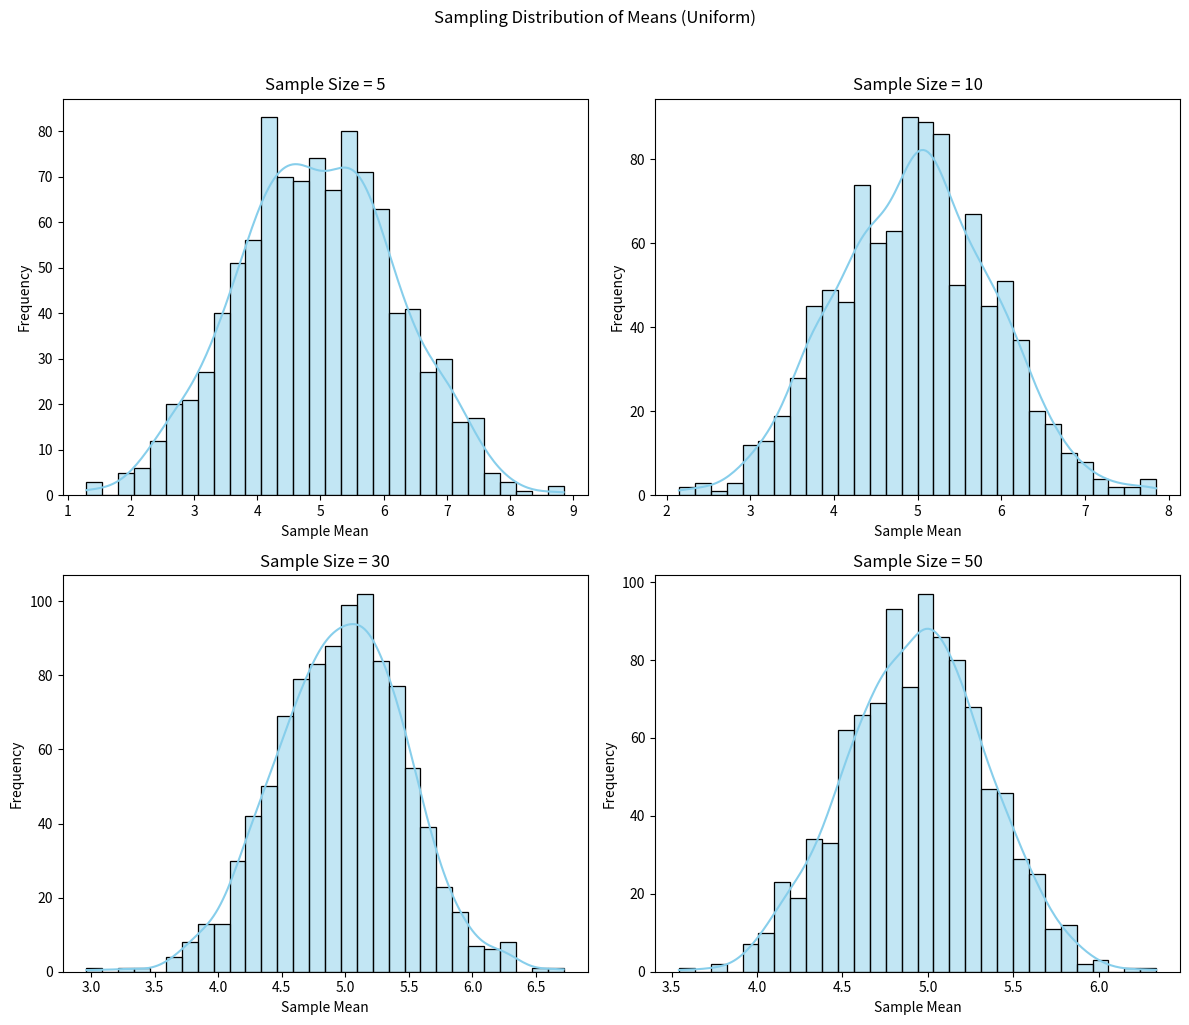
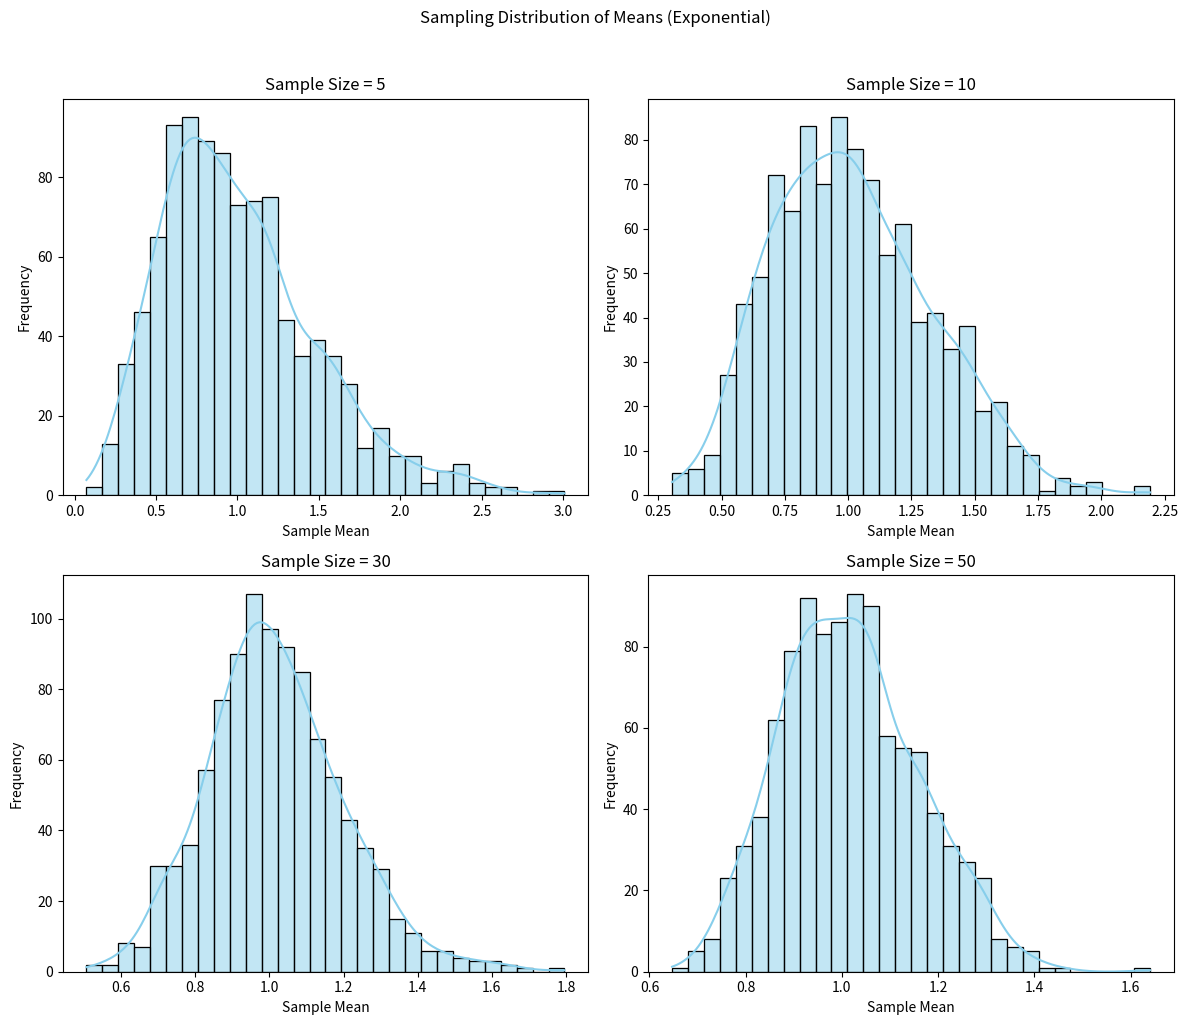
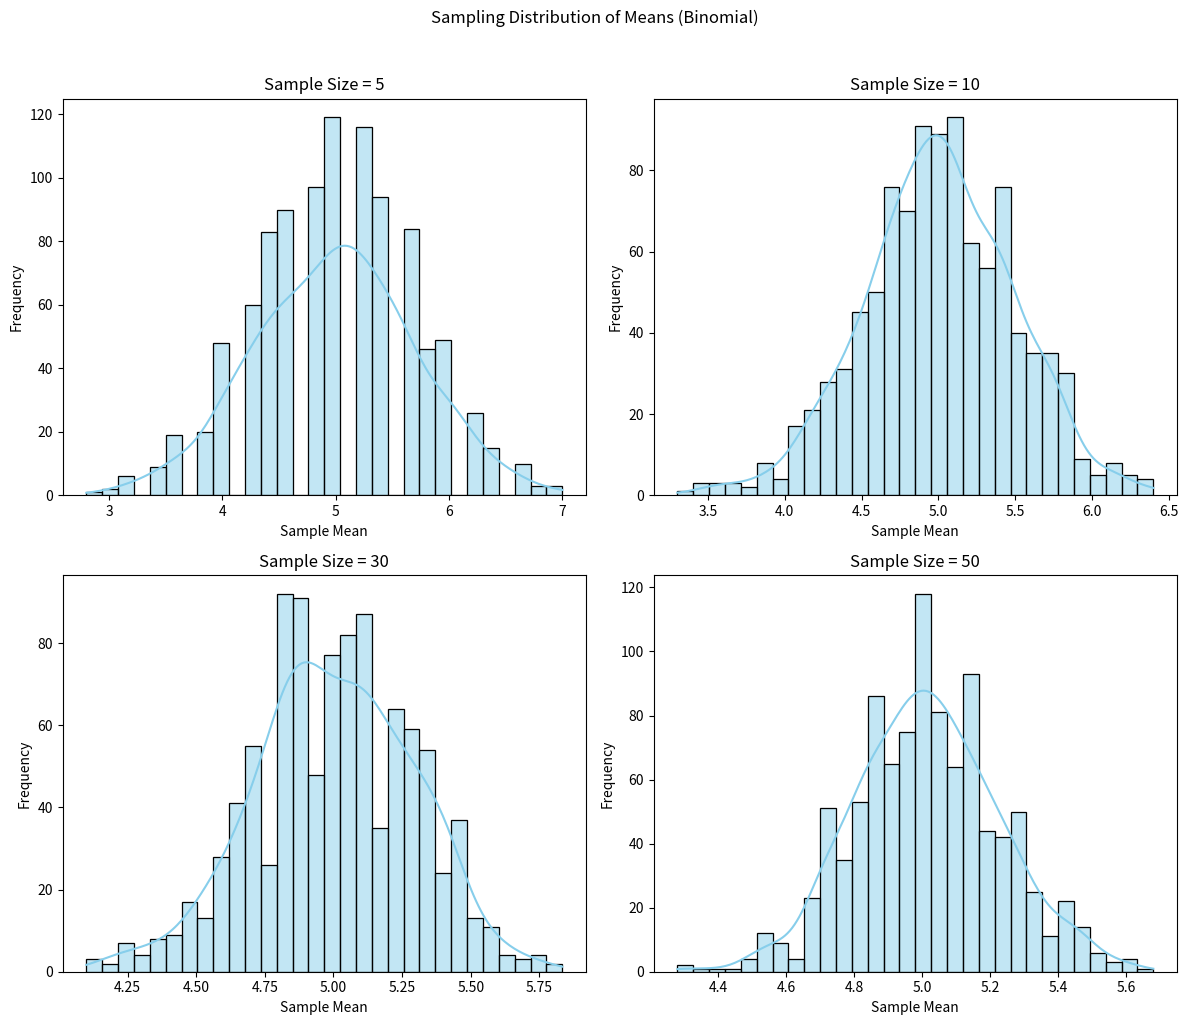

The script that saved these images, in order:
import numpy as np
import matplotlib.pyplot as plt
import seaborn as sns

# Set random seed for reproducibility
np.random.seed(42)

# Parameters
population_size = 10000  # Size of the population dataset
sample_sizes = [5, 10, 30, 50]  # Different sample sizes to test
num_samples = 1000  # Number of samples to draw for each size

# Generate populations
uniform_pop = np.random.uniform(0, 10, population_size)
exponential_pop = np.random.exponential(scale=1, size=population_size)
binomial_pop = np.random.binomial(n=10, p=0.5, size=population_size)

populations = {
    "Uniform": uniform_pop,
    "Exponential": exponential_pop,
    "Binomial": binomial_pop
}

# Function to simulate sampling and return means
def simulate_sampling(population, sample_sizes, num_samples):
    sample_means = {size: [] for size in sample_sizes}
    for size in sample_sizes:
        for _ in range(num_samples):
            sample = np.random.choice(population, size=size, replace=True)
            sample_means[size].append(np.mean(sample))
    return sample_means

# Plotting function
def plot_sampling_distributions(sample_means, dist_name):
    fig, axes = plt.subplots(2, 2, figsize=(12, 10))
    axes = axes.flatten()
    for i, size in enumerate(sample_sizes):
        sns.histplot(sample_means[size], bins=30, kde=True, ax=axes[i], color='skyblue')
        axes[i].set_title(f"Sample Size = {size}")
        axes[i].set_xlabel("Sample Mean")
        axes[i].set_ylabel("Frequency")
    plt.suptitle(f"Sampling Distribution of Means ({dist_name})", y=1.02)
    plt.tight_layout()
    plt.show()

# Run simulations and plot for each distribution
for dist_name, population in populations.items():
    sample_means = simulate_sampling(population, sample_sizes, num_samples)
    plot_sampling_distributions(sample_means, dist_name)

# Calculate population variances
for dist_name, pop in populations.items():
    pop_variance = np.var(pop)
    print(f"{dist_name} Population Variance: {pop_variance:.2f}")
    for size in sample_sizes:
        theoretical_var = pop_variance / size
        sample_means = simulate_sampling(pop, [size], num_samples)
        empirical_var = np.var(sample_means[size])
        print(f"Sample Size {size}: Theoretical Var = {theoretical_var:.2f}, Empirical Var = {empirical_var:.2f}")    